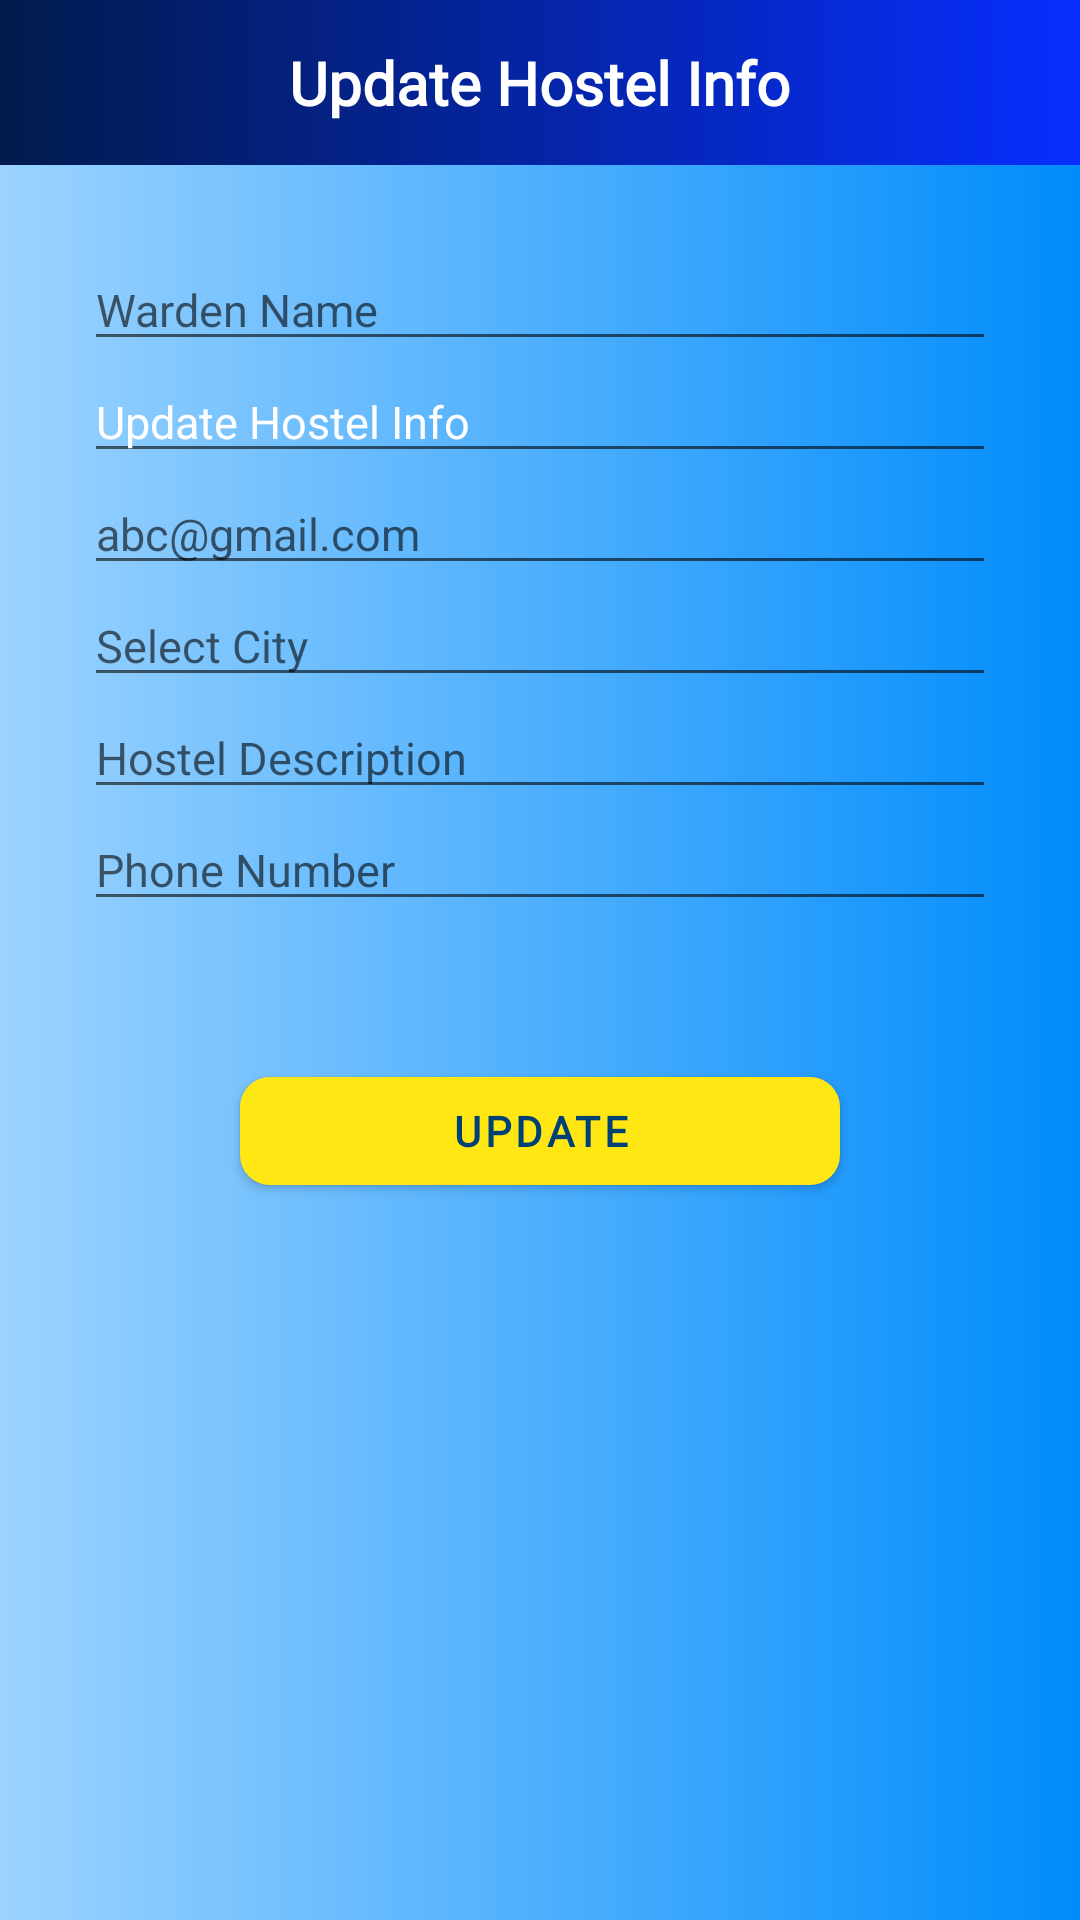

Here is an Android app screen rendered from its layout file. Give the layout XML and the strings, colors and styles it references.
<!-- AndroidManifest.xml: application theme Theme.HostelLocator -->
<!-- res/layout/update_your_hostel.xml -->
<?xml version="1.0" encoding="utf-8"?>
<ScrollView xmlns:android="http://schemas.android.com/apk/res/android"
    xmlns:app="http://schemas.android.com/apk/res-auto"
    android:layout_width="match_parent"
    android:layout_height="match_parent"
    android:background="@drawable/gradienttwo"
    android:orientation="vertical">

    <LinearLayout
        android:layout_width="match_parent"
        android:layout_height="match_parent"
        android:orientation="vertical">

        <RelativeLayout
            android:layout_width="match_parent"
            android:layout_height="55dp"
            android:background="@drawable/gradient_background">

            <TextView
                android:layout_width="wrap_content"
                android:layout_height="wrap_content"
                android:layout_centerInParent="true"
                android:fontFamily="@font/varelaround_regular"
                android:text="@string/updateyourhostel"
                android:textColor="@color/white"
                android:textSize="20sp"
                android:textStyle="bold" />

        </RelativeLayout>

        <LinearLayout
            android:layout_width="match_parent"
            android:layout_height="wrap_content"
            android:layout_margin="18dp"
            android:orientation="vertical"
            android:padding="10dp">

            <EditText
                android:id="@+id/editwardenname"
                android:layout_width="match_parent"
                android:layout_height="wrap_content"
                android:layout_gravity="center_vertical"
                android:hint="@string/wardenname"
                android:textColor="@color/white"
                android:textSize="15sp" />

            <EditText
                android:id="@+id/edithostelname"
                android:layout_width="match_parent"
                android:layout_height="wrap_content"
                android:layout_gravity="center_vertical"
                android:hint="@string/hostel_name"
                android:text="@string/updateyourhostel"
                android:textColor="@color/white"
                android:textSize="15sp" />

            <EditText
                android:id="@+id/editemail"
                android:layout_width="match_parent"
                android:layout_height="wrap_content"
                android:layout_gravity="center_vertical"
                android:hint="@string/emailtext"
                android:textColor="@color/white"
                android:textSize="15sp" />

            <EditText
                android:id="@+id/edithostelcity"
                android:layout_width="match_parent"
                android:layout_height="wrap_content"
                android:layout_gravity="center_vertical"
                android:hint="@string/hostel_city"
                android:textColor="@color/white"
                android:textSize="15sp" />

            <EditText
                android:id="@+id/editdescription"
                android:layout_width="match_parent"
                android:layout_height="wrap_content"
                android:layout_gravity="center_vertical"
                android:hint="@string/hosteldesctext"
                android:maxLines="6"
                android:textColor="@color/white"
                android:textSize="15sp" />

            <EditText
                android:id="@+id/editphonenumber"
                android:layout_width="match_parent"
                android:layout_height="wrap_content"
                android:layout_gravity="center_vertical"
                android:hint="@string/phonenumber"
                android:textColor="@color/white"
                android:textSize="15sp" />

        </LinearLayout>

        <com.google.android.material.button.MaterialButton
            android:layout_width="200dp"
            android:layout_height="wrap_content"
            android:layout_gravity="center_horizontal"
            android:layout_margin="18dp"
            android:elevation="6dp"
            android:fontFamily="@font/varelaround_regular"
            android:text="@string/updatebtn"
            android:textColor="@color/darkblue"
            android:textStyle="bold"
            app:cornerRadius="10dp" />
    </LinearLayout>
</ScrollView>
<!-- resources referenced by this layout -->
<resources>
  <color name="darkblue">#004175</color>
  <color name="white">#FFFFFFFF</color>
  <!-- drawable gradient_background (drawable) -->
  <?xml version="1.0" encoding="utf-8"?>
  <shape xmlns:android="http://schemas.android.com/apk/res/android"
      android:shape="rectangle">
      <gradient
          android:endColor="#072EFF"
          android:startColor="#021B4C" />
  
  </shape>
  <!-- drawable gradienttwo (drawable) -->
  <?xml version="1.0" encoding="utf-8"?>
  <shape xmlns:android="http://schemas.android.com/apk/res/android"
      android:shape="rectangle">
      <gradient
          android:endColor="#008CFB"
          android:startColor="#9CD3FF" />
  
  </shape>
  <string name="emailtext">abc@gmail.com</string>
  <string name="hostel_city">Select City</string>
  <string name="hostel_name">Hostel Name</string>
  <string name="hosteldesctext">Hostel Description</string>
  <string name="phonenumber">Phone Number</string>
  <string name="updatebtn">Update</string>
  <string name="updateyourhostel">Update Hostel Info</string>
  <string name="wardenname">Warden Name</string>
  <style name="Theme.HostelLocator" parent="Theme.MaterialComponents.Light.NoActionBar.Bridge">
          
          <item name="colorPrimary">@color/colorPrimary</item>
          <item name="colorPrimaryVariant">@color/colorPrimaryDark</item>
          <item name="colorOnPrimary">@color/colorAccent</item>
          
          <item name="colorSecondary">@color/teal_200</item>
          <item name="colorSecondaryVariant">@color/colorPrimaryDark</item>
          <item name="colorOnSecondary">@color/black</item>
          
          <item name="android:statusBarColor" tools:targetApi="l">?attr/colorPrimaryVariant</item>
          
      </style>
  <color name="colorPrimary">#FFE714</color>
  <color name="colorPrimaryDark">#FBAC36</color>
  <color name="colorAccent">#160440</color>
  <color name="teal_200">#EAEDED</color>
  <color name="black">#FF000000</color>
</resources>
